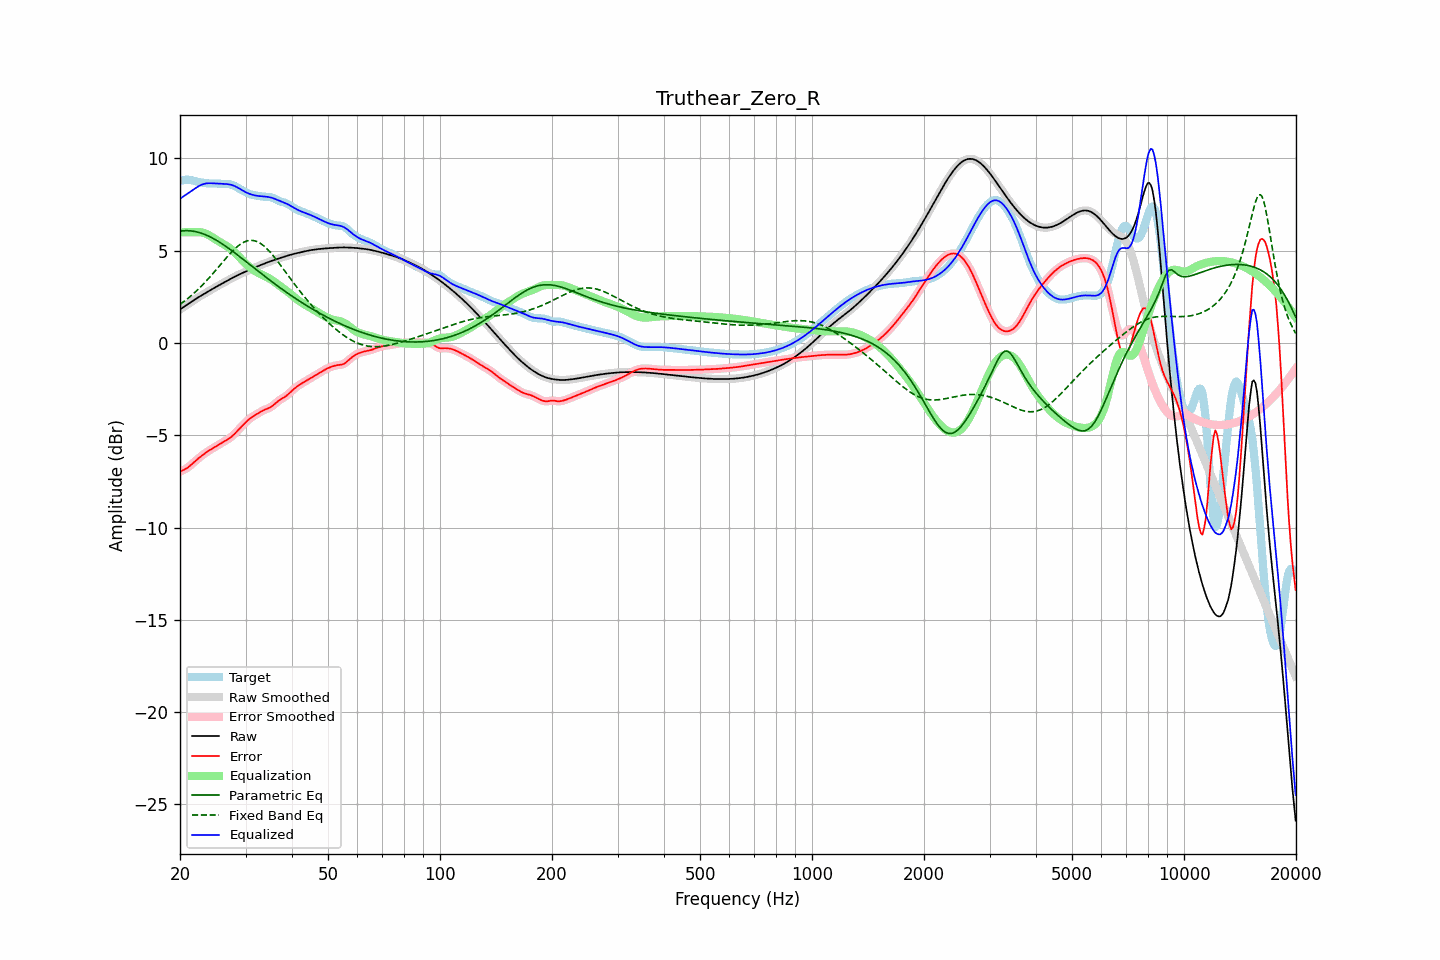

Source data for this figure (header and first rows):
frequency, raw, error, smoothed, error_smoothed, equalization, parametric_eq, fixed_band_eq, equalized_raw, equalized_smoothed, target
20.00, 1.82, -6.97, 1.82, -6.96, 6.00, 6.06, 2.10, 7.82, 7.82, 8.79
20.20, 1.88, -6.93, 1.88, -6.93, 6.00, 6.07, 2.16, 7.88, 7.88, 8.81
20.40, 1.94, -6.89, 1.94, -6.89, 6.00, 6.08, 2.22, 7.94, 7.94, 8.82
20.61, 2.00, -6.85, 2.00, -6.85, 6.00, 6.09, 2.29, 8.00, 8.00, 8.84
20.81, 2.06, -6.80, 2.06, -6.80, 6.00, 6.09, 2.35, 8.06, 8.06, 8.85
21.02, 2.12, -6.74, 2.12, -6.74, 6.00, 6.09, 2.43, 8.12, 8.12, 8.85
21.23, 2.17, -6.67, 2.17, -6.67, 6.00, 6.08, 2.50, 8.17, 8.17, 8.84
21.44, 2.23, -6.59, 2.23, -6.59, 6.00, 6.07, 2.57, 8.23, 8.23, 8.83
21.66, 2.29, -6.51, 2.29, -6.51, 6.00, 6.06, 2.65, 8.29, 8.29, 8.80
21.87, 2.35, -6.43, 2.35, -6.43, 6.00, 6.05, 2.72, 8.35, 8.35, 8.78
22.09, 2.40, -6.36, 2.40, -6.36, 6.01, 6.03, 2.80, 8.41, 8.41, 8.76
22.31, 2.46, -6.28, 2.46, -6.28, 6.01, 6.01, 2.89, 8.47, 8.47, 8.74
22.54, 2.51, -6.21, 2.51, -6.21, 6.01, 5.99, 2.97, 8.52, 8.52, 8.72
22.76, 2.56, -6.14, 2.56, -6.14, 6.00, 5.96, 3.06, 8.56, 8.56, 8.71
22.99, 2.61, -6.08, 2.61, -6.08, 5.99, 5.93, 3.14, 8.60, 8.60, 8.69
23.22, 2.66, -6.01, 2.66, -6.01, 5.96, 5.90, 3.24, 8.62, 8.62, 8.67
23.45, 2.71, -5.95, 2.71, -5.95, 5.93, 5.86, 3.33, 8.64, 8.64, 8.66
23.69, 2.77, -5.89, 2.77, -5.89, 5.89, 5.82, 3.42, 8.66, 8.66, 8.65
23.92, 2.82, -5.83, 2.82, -5.83, 5.84, 5.79, 3.52, 8.66, 8.66, 8.65
24.16, 2.87, -5.78, 2.87, -5.78, 5.79, 5.74, 3.62, 8.66, 8.66, 8.65
24.40, 2.92, -5.73, 2.92, -5.73, 5.74, 5.70, 3.72, 8.66, 8.66, 8.64
24.65, 2.97, -5.68, 2.97, -5.68, 5.68, 5.65, 3.82, 8.65, 8.65, 8.65
24.89, 3.02, -5.62, 3.02, -5.62, 5.62, 5.60, 3.92, 8.64, 8.64, 8.64
25.14, 3.07, -5.57, 3.07, -5.57, 5.57, 5.55, 4.02, 8.64, 8.64, 8.64
25.39, 3.12, -5.52, 3.12, -5.52, 5.52, 5.50, 4.12, 8.63, 8.63, 8.63
25.65, 3.17, -5.46, 3.17, -5.46, 5.47, 5.44, 4.23, 8.63, 8.63, 8.63
25.91, 3.21, -5.41, 3.21, -5.41, 5.41, 5.39, 4.33, 8.63, 8.63, 8.62
26.16, 3.26, -5.36, 3.26, -5.36, 5.36, 5.33, 4.43, 8.63, 8.63, 8.62
26.43, 3.31, -5.31, 3.31, -5.31, 5.31, 5.27, 4.54, 8.62, 8.62, 8.62
26.69, 3.36, -5.26, 3.36, -5.26, 5.26, 5.21, 4.64, 8.62, 8.62, 8.61
26.96, 3.41, -5.20, 3.41, -5.20, 5.20, 5.15, 4.74, 8.61, 8.61, 8.61
27.23, 3.45, -5.15, 3.45, -5.15, 5.14, 5.08, 4.83, 8.59, 8.59, 8.60
27.50, 3.50, -5.08, 3.50, -5.08, 5.07, 5.02, 4.92, 8.57, 8.57, 8.58
27.77, 3.55, -5.00, 3.55, -5.00, 4.99, 4.96, 5.01, 8.54, 8.54, 8.55
28.05, 3.59, -4.92, 3.59, -4.92, 4.91, 4.89, 5.10, 8.51, 8.51, 8.51
28.33, 3.64, -4.83, 3.64, -4.83, 4.83, 4.82, 5.18, 8.46, 8.46, 8.46
28.62, 3.68, -4.73, 3.68, -4.73, 4.74, 4.76, 5.25, 8.42, 8.42, 8.41
28.90, 3.72, -4.64, 3.72, -4.64, 4.64, 4.69, 5.32, 8.37, 8.37, 8.36
29.19, 3.76, -4.55, 3.76, -4.55, 4.55, 4.62, 5.38, 8.31, 8.31, 8.31
29.48, 3.80, -4.46, 3.80, -4.46, 4.46, 4.55, 5.43, 8.26, 8.26, 8.26
29.78, 3.84, -4.37, 3.84, -4.37, 4.37, 4.49, 5.48, 8.21, 8.21, 8.21
30.08, 3.88, -4.29, 3.88, -4.29, 4.29, 4.42, 5.51, 8.17, 8.17, 8.17
30.38, 3.92, -4.20, 3.92, -4.20, 4.21, 4.35, 5.54, 8.13, 8.13, 8.12
30.68, 3.96, -4.13, 3.96, -4.13, 4.14, 4.28, 5.56, 8.09, 8.09, 8.08
30.99, 3.99, -4.06, 3.99, -4.06, 4.07, 4.21, 5.57, 8.06, 8.06, 8.05
31.30, 4.03, -4.00, 4.03, -4.00, 4.00, 4.14, 5.56, 8.03, 8.03, 8.03
31.61, 4.07, -3.94, 4.07, -3.94, 3.94, 4.07, 5.55, 8.01, 8.01, 8.01
31.93, 4.11, -3.89, 4.11, -3.89, 3.89, 4.01, 5.52, 7.99, 7.99, 8.00
32.24, 4.15, -3.84, 4.15, -3.84, 3.83, 3.94, 5.49, 7.98, 7.98, 7.98
32.57, 4.18, -3.79, 4.18, -3.79, 3.78, 3.87, 5.45, 7.97, 7.97, 7.97
32.89, 4.22, -3.74, 4.22, -3.74, 3.74, 3.80, 5.40, 7.96, 7.96, 7.95
33.22, 4.25, -3.69, 4.25, -3.69, 3.70, 3.73, 5.34, 7.95, 7.95, 7.94
33.55, 4.29, -3.64, 4.29, -3.64, 3.65, 3.67, 5.27, 7.94, 7.94, 7.93
33.89, 4.32, -3.60, 4.32, -3.60, 3.61, 3.60, 5.20, 7.93, 7.94, 7.93
34.23, 4.36, -3.57, 4.36, -3.57, 3.57, 3.53, 5.12, 7.93, 7.93, 7.93
34.57, 4.39, -3.53, 4.39, -3.53, 3.52, 3.46, 5.03, 7.91, 7.91, 7.92
34.92, 4.42, -3.49, 4.42, -3.49, 3.47, 3.40, 4.93, 7.90, 7.90, 7.91
35.27, 4.45, -3.44, 4.45, -3.44, 3.42, 3.33, 4.83, 7.87, 7.87, 7.89
35.62, 4.48, -3.37, 4.48, -3.37, 3.36, 3.27, 4.73, 7.84, 7.84, 7.86
35.97, 4.51, -3.30, 4.51, -3.30, 3.30, 3.20, 4.62, 7.81, 7.81, 7.81
... 635 more rows
